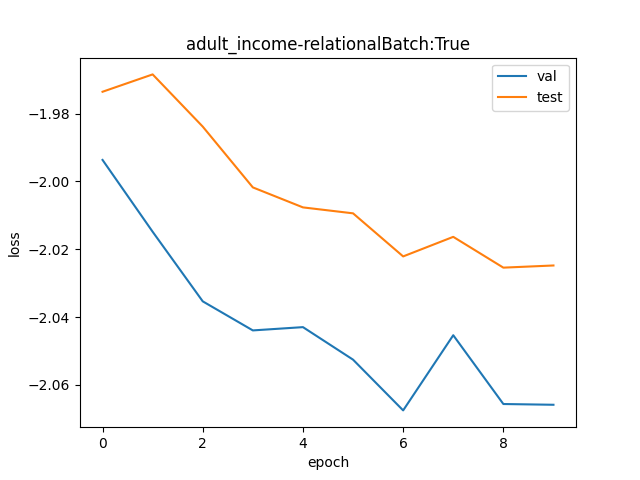

The file beside this chart, header and first rows:
val, test
0.1362, 0.139
0.1333, 0.1397
0.1306, 0.1375
0.1295, 0.1351
0.1296, 0.1343
0.1284, 0.1341
0.1265, 0.1324
0.1293, 0.1331
0.1267, 0.1319
0.1267, 0.132
